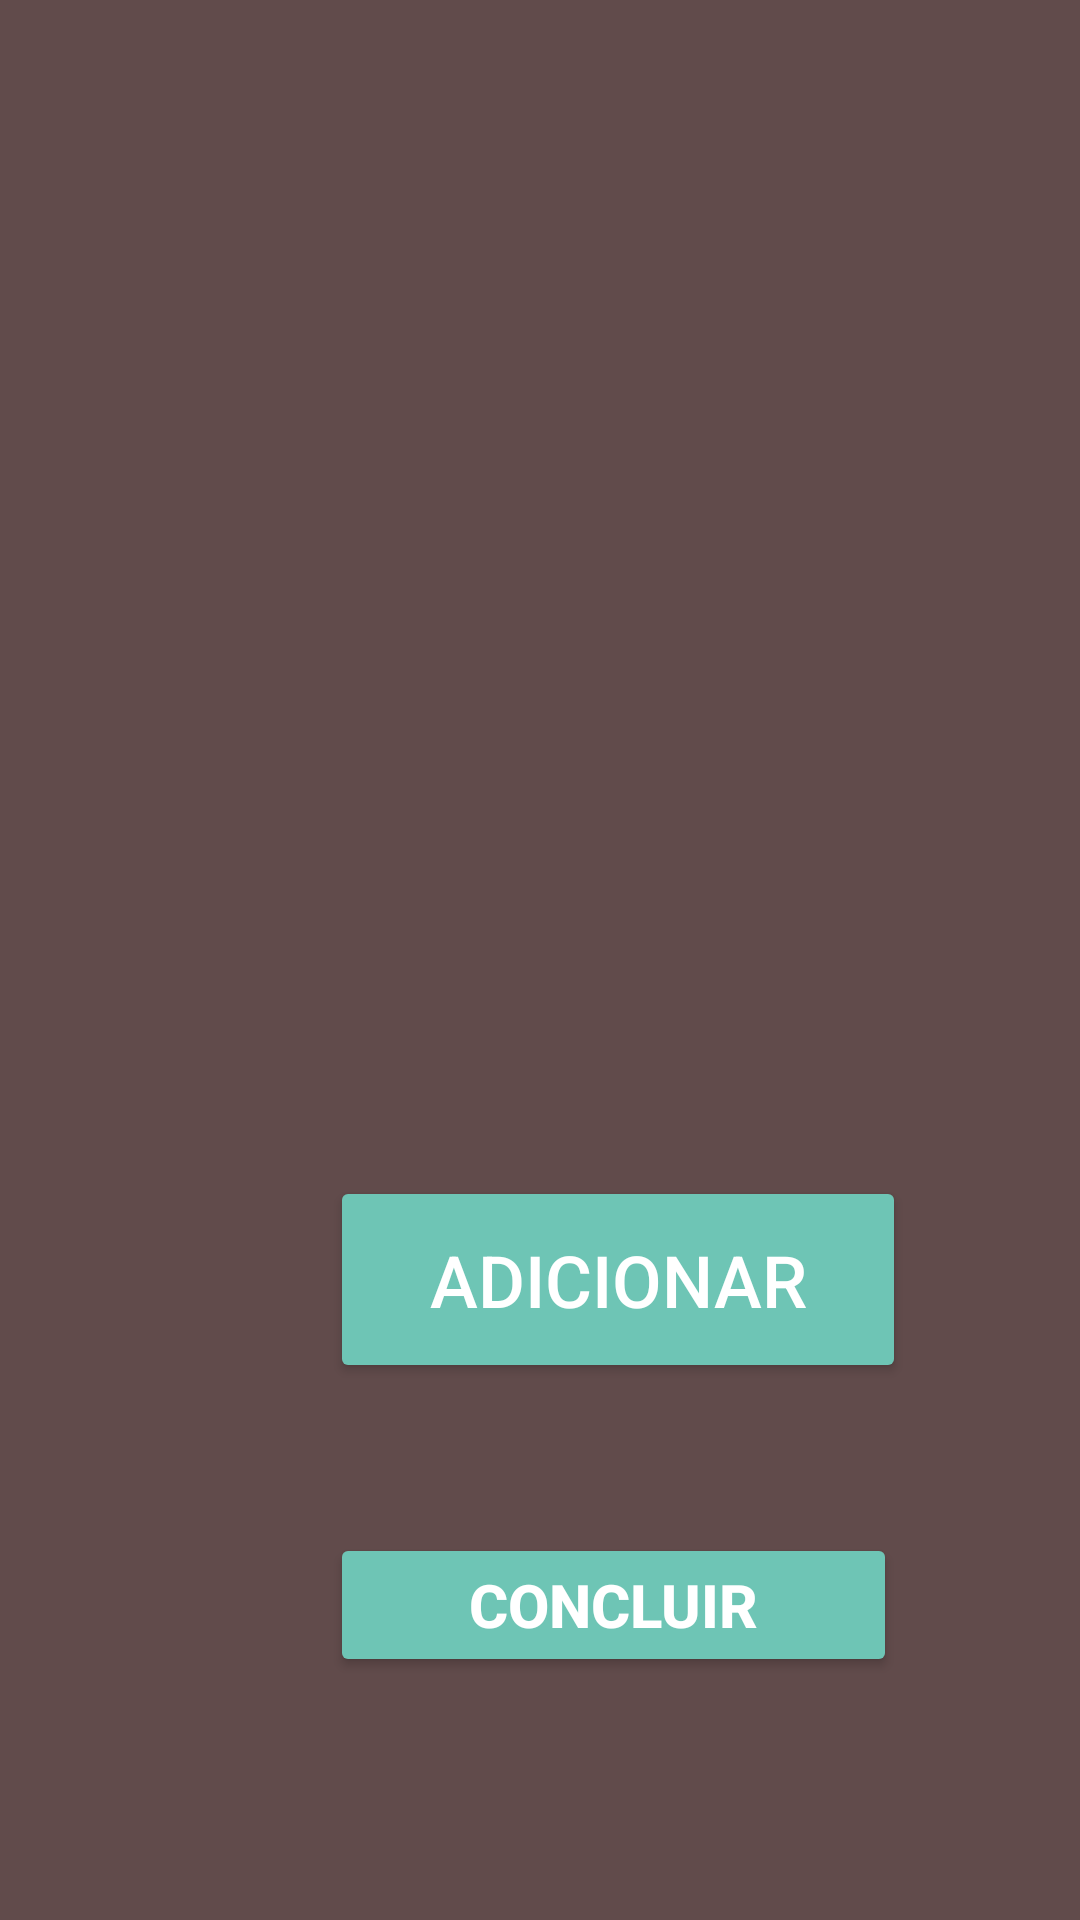

Here is an Android app screen rendered from its layout file. Give the layout XML and the strings, colors and styles it references.
<!-- AndroidManifest.xml: application theme Theme.Sqlite_add_test -->
<!-- res/layout/activity_main.xml -->
<?xml version="1.0" encoding="utf-8"?>
<LinearLayout xmlns:android="http://schemas.android.com/apk/res/android"
    xmlns:app="http://schemas.android.com/apk/res-auto"
    xmlns:tools="http://schemas.android.com/tools"
    android:layout_width="match_parent"
    android:layout_height="match_parent"
    android:background="#614B4B"
    tools:context=".MainActivity">

    <LinearLayout
        android:layout_width="match_parent"
        android:layout_height="match_parent"
        android:orientation="vertical">

        <LinearLayout
            android:layout_width="match_parent"
            android:layout_height="match_parent"
            android:layout_weight="1"
            android:orientation="horizontal">

            <TextView
                android:id="@+id/testename"
                android:layout_width="596dp"
                android:layout_height="match_parent"
                android:layout_marginTop="10sp"
                android:layout_weight="1"
                android:text="Lista Vazia"
                android:textAlignment="center"
                android:textColor="@color/black"
                android:textSize="38sp" />
        </LinearLayout>

        <androidx.recyclerview.widget.RecyclerView
            android:id="@+id/RecyclerView"
            android:layout_width="match_parent"
            android:layout_height="354dp"
            android:padding="35dp"
            android:paddingTop="?attr/actionBarSize"
            tools:layout_editor_absoluteX="1dp"
            tools:layout_editor_absoluteY="1dp">

        </androidx.recyclerview.widget.RecyclerView>

        <LinearLayout
            android:layout_width="match_parent"
            android:layout_height="283dp"
            android:orientation="vertical"
            android:padding="25dp">

            <Button
                android:id="@+id/AdicionarTest"
                android:layout_width="192dp"
                android:layout_height="69dp"
                android:layout_marginStart="85dp"
                android:layout_marginLeft="10dp"
                android:layout_marginTop="10dp"
                android:layout_marginEnd="120dp"
                android:backgroundTint="@color/corBotao"
                android:text="Adicionar"
                android:textColor="@color/white"
                android:textSize="24dp"
                app:icon="@android:drawable/ic_input_add"
                app:iconGravity="textStart"
                app:iconPadding="0dp"
                app:iconSize="30dp"
                app:iconTint="@android:color/holo_green_dark" />

            <Button
                android:id="@+id/btnConcluirLista"
                android:layout_width="189dp"
                android:layout_height="wrap_content"
                android:layout_marginStart="85dp"
                android:layout_marginLeft="0dp"
                android:layout_marginTop="50dp"
                android:layout_marginEnd="120dp"
                android:backgroundTint="@color/corBotao"
                android:text="CONCLUIR"
                android:textColor="@color/white"
                android:textSize="20dp"
                android:textStyle="bold"
                app:icon="?attr/actionModePasteDrawable"
                app:iconGravity="textStart"
                app:iconPadding="0dp"
                app:iconSize="32dp"
                app:iconTint="@android:color/holo_red_dark" />
        </LinearLayout>

    </LinearLayout>

</LinearLayout>
<!-- resources referenced by this layout -->
<resources>
  <color name="black">#FF000000</color>
  <color name="corBotao">#6EC5B5</color>
  <color name="white">#FFFFFFFF</color>
  <style name="Theme.Sqlite_add_test" parent="Base.Theme.Sqlite_add_test" />
  <style name="Base.Theme.Sqlite_add_test" parent="Theme.Material3.DayNight.NoActionBar">
          
          
      </style>
</resources>
